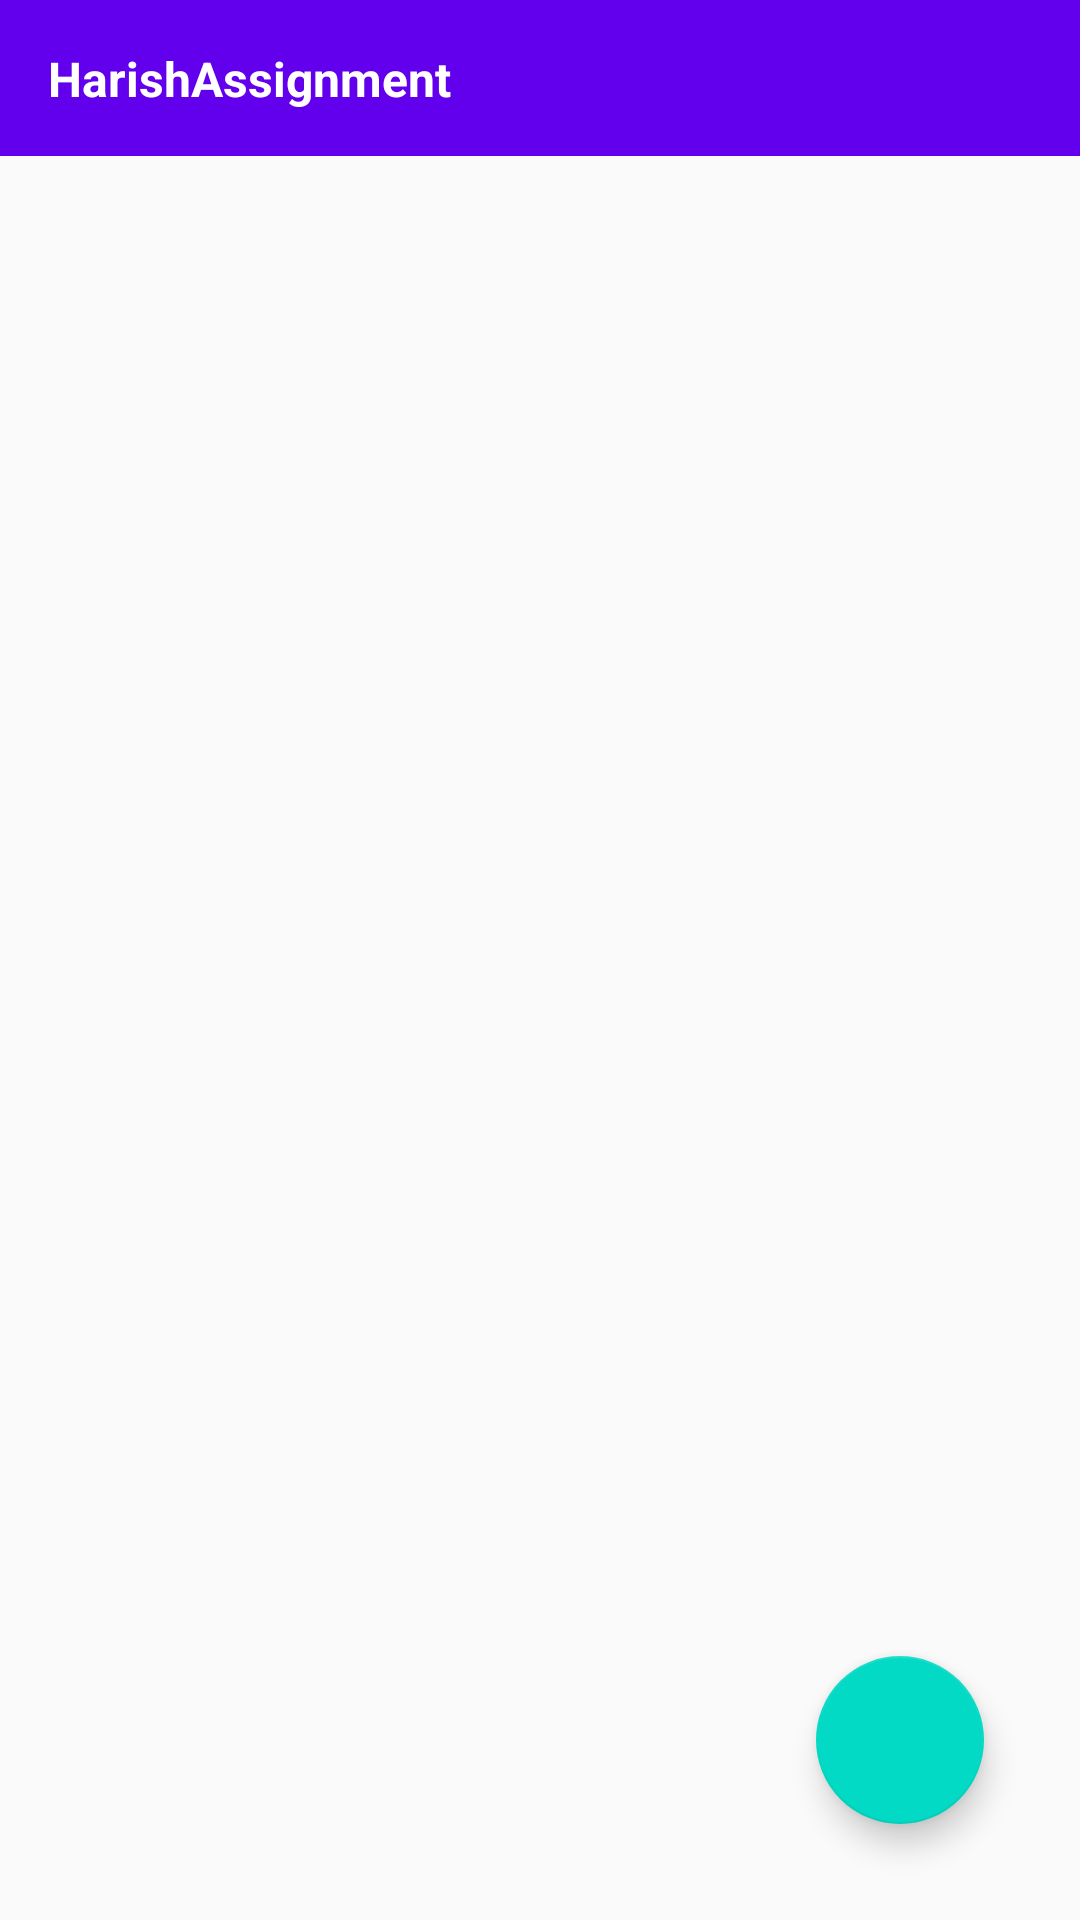

Write the Android layout XML for this screen, with the resource values it uses.
<!-- AndroidManifest.xml: application theme AppTheme -->
<!-- res/layout/home_fragment.xml -->
<?xml version="1.0" encoding="utf-8"?>
<layout xmlns:android="http://schemas.android.com/apk/res/android"
    xmlns:app="http://schemas.android.com/apk/res-auto"
    xmlns:tools="http://schemas.android.com/tools"
    tools:context=".ui.homeFragment.HomeFragment">
<data>
    <variable
        name="myViewModel"
        type="com.example.harishassignment.ui.homeFragment.HomeViewModel" />
</data>

    <androidx.constraintlayout.widget.ConstraintLayout
        android:id="@+id/frameLayout"
        android:layout_width="match_parent"
        android:layout_height="match_parent">

        <TextView
            android:id="@+id/noData"
            android:layout_width="wrap_content"
            android:layout_height="wrap_content"
            android:text="@string/noData"
            android:visibility="gone"
            app:layout_constraintBottom_toBottomOf="parent"
            app:layout_constraintEnd_toEndOf="parent"
            app:layout_constraintHorizontal_bias="0.5"
            app:layout_constraintStart_toStartOf="parent"
            app:layout_constraintTop_toTopOf="parent" />

        <androidx.recyclerview.widget.RecyclerView
            android:id="@+id/recyclerView"
            android:layout_width="0dp"
            android:layout_height="0dp"
            android:layout_marginStart="1dp"
            android:layout_marginTop="1dp"
            android:layout_marginEnd="1dp"
            android:paddingBottom="90dp"
            android:clipToPadding="false"
            android:layout_marginBottom="1dp"
            app:layout_constraintBottom_toBottomOf="parent"
            app:layout_constraintEnd_toEndOf="parent"
            app:layout_constraintStart_toStartOf="parent"
            app:layout_constraintTop_toBottomOf="@+id/toolbar" />

        <com.google.android.material.floatingactionbutton.FloatingActionButton
            android:id="@+id/floatingActionButton"
            android:layout_width="wrap_content"
            android:layout_height="wrap_content"
            android:layout_marginEnd="32dp"
            android:layout_marginBottom="32dp"
            android:clickable="true"
            android:focusable="true"
            android:src="@drawable/ic_baseline_add_24"
            app:layout_constraintBottom_toBottomOf="parent"
            app:layout_constraintEnd_toEndOf="parent" />

        <androidx.appcompat.widget.Toolbar
            android:id="@+id/toolbar"
            android:layout_width="0dp"
            android:layout_height="52dp"
            android:background="?attr/colorPrimary"
            android:minHeight="?attr/actionBarSize"
            android:theme="?attr/actionBarTheme"
            app:layout_constraintEnd_toEndOf="parent"
            app:layout_constraintStart_toStartOf="parent"
            app:layout_constraintTop_toTopOf="parent">

            <androidx.constraintlayout.widget.ConstraintLayout
                android:layout_width="match_parent"
                android:layout_height="match_parent"
                tools:layout_editor_absoluteX="16dp">

                <TextView
                    android:id="@+id/textView4"
                    style="@style/toolbartext"
                    android:layout_width="wrap_content"
                    android:layout_height="wrap_content"
                    android:text="@string/app_name"
                    app:layout_constraintBottom_toBottomOf="parent"
                    app:layout_constraintEnd_toEndOf="parent"
                    app:layout_constraintHorizontal_bias="0.0"
                    app:layout_constraintStart_toStartOf="parent"
                    app:layout_constraintTop_toTopOf="parent" />
            </androidx.constraintlayout.widget.ConstraintLayout>
        </androidx.appcompat.widget.Toolbar>
    </androidx.constraintlayout.widget.ConstraintLayout>
</layout>
<!-- resources referenced by this layout -->
<resources>
  <string name="app_name">HarishAssignment</string>
  <string name="noData">No Data, Please Add Product</string>
  <style name="toolbartext">
          <item name="android:textStyle">bold</item>
          <item name="android:textColor">@android:color/white</item>
          <item name="android:textSize">16sp</item>
      </style>
  <style name="AppTheme" parent="Theme.AppCompat.Light.NoActionBar">
          
          <item name="colorPrimary">@color/colorPrimary</item>
          <item name="colorPrimaryDark">@color/colorPrimaryDark</item>
          <item name="colorAccent">@color/colorAccent</item>
      </style>
  <!-- not gathered from this repository: default colours our renderer supplied (Android Studio template values) -->
  <color name="colorPrimary">#FF6200EE</color>
  <color name="colorPrimaryDark">#FF3700B3</color>
  <color name="colorAccent">#FF03DAC5</color>
</resources>
